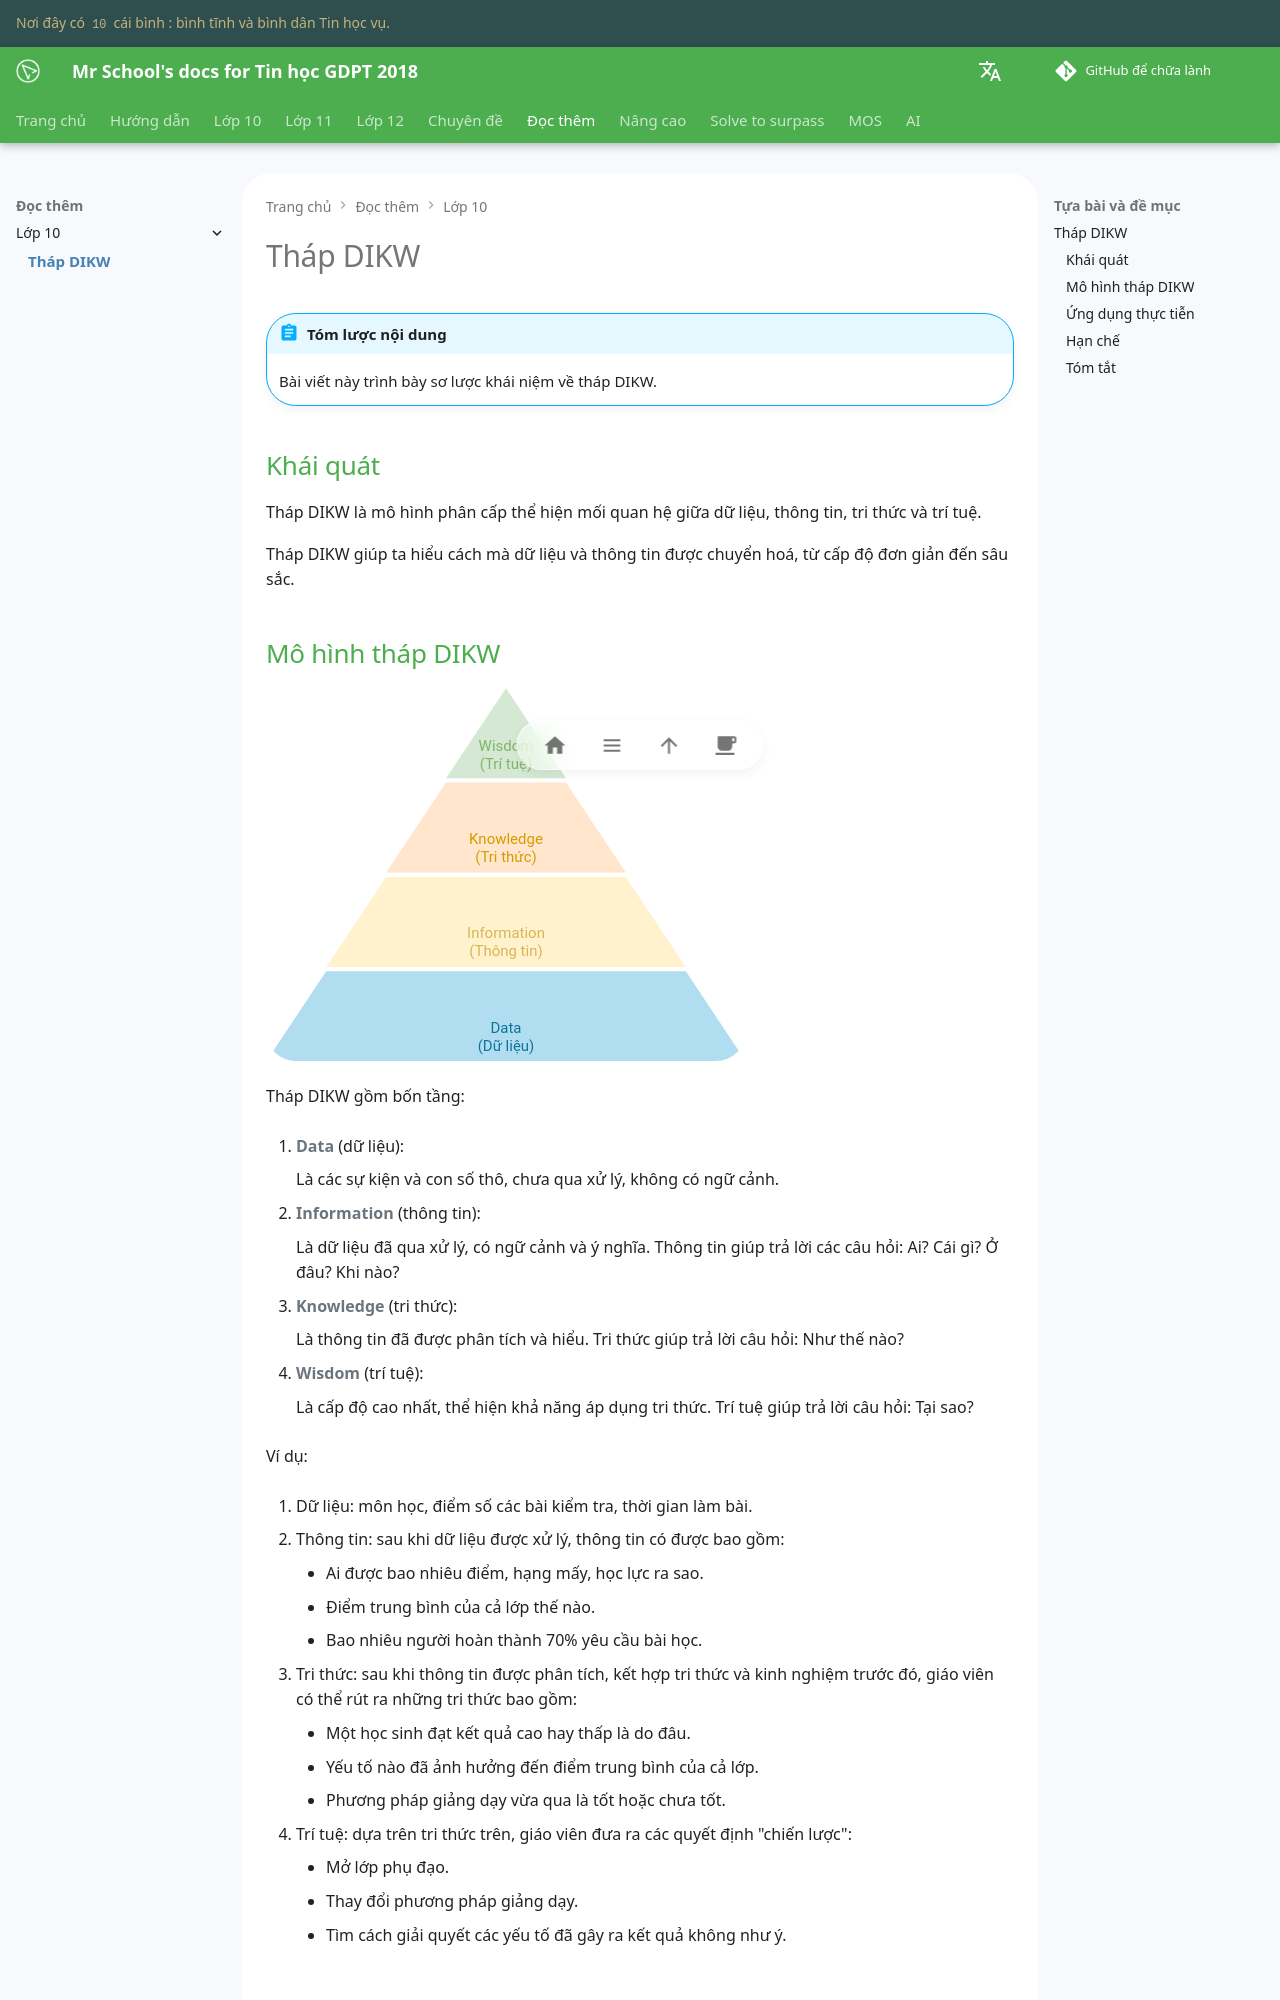

repository: vtchitruong/vtchitruong.github.io · page: en/supplementary-reading/dikw-pyramid/index.html · generator: mkdocs

# Tháp DIKW

!!! abstract "Tóm lược nội dung"

    Bài viết này trình bày sơ lược khái niệm về tháp DIKW.

## Khái quát

Tháp DIKW là mô hình phân cấp thể hiện mối quan hệ giữa dữ liệu, thông tin, tri thức và trí tuệ. 

Tháp DIKW giúp ta hiểu cách mà dữ liệu và thông tin được chuyển hoá, từ cấp độ đơn giản đến sâu sắc.

## Mô hình tháp DIKW

![Tháp DIKW](./images/dikw-pyramid.svg){ loading=lazy width=480 }

Tháp DIKW gồm bốn tầng:

1.  **Data** (dữ liệu):

	Là các sự kiện và con số thô, chưa qua xử lý, không có ngữ cảnh.

2.  **Information** (thông tin):

	Là dữ liệu đã qua xử lý, có ngữ cảnh và ý nghĩa. Thông tin giúp trả lời các câu hỏi: Ai? Cái gì? Ở đâu? Khi nào?

3.  **Knowledge** (tri thức):

	Là thông tin đã được phân tích và hiểu. Tri thức giúp trả lời câu hỏi: Như thế nào?

4.  **Wisdom** (trí tuệ):

	Là cấp độ cao nhất, thể hiện khả năng áp dụng tri thức. Trí tuệ giúp trả lời câu hỏi: Tại sao?

Ví dụ:

1. Dữ liệu: môn học, điểm số các bài kiểm tra, thời gian làm bài. 

2. Thông tin: sau khi dữ liệu được xử lý, thông tin có được bao gồm:
	- Ai được bao nhiêu điểm, hạng mấy, học lực ra sao.
	- Điểm trung bình của cả lớp thế nào.
	- Bao nhiêu người hoàn thành 70% yêu cầu bài học.

3. Tri thức: sau khi thông tin được phân tích, kết hợp tri thức và kinh nghiệm trước đó, giáo viên có thể rút ra những tri thức bao gồm:
	- Một học sinh đạt kết quả cao hay thấp là do đâu.
	- Yếu tố nào đã ảnh hưởng đến điểm trung bình của cả lớp.
	- Phương pháp giảng dạy vừa qua là tốt hoặc chưa tốt.

4. Trí tuệ: dựa trên tri thức trên, giáo viên đưa ra các quyết định "chiến lược":

	- Mở lớp phụ đạo.
	- Thay đổi phương pháp giảng dạy.
	- Tìm cách giải quyết các yếu tố đã gây ra kết quả không như ý.
